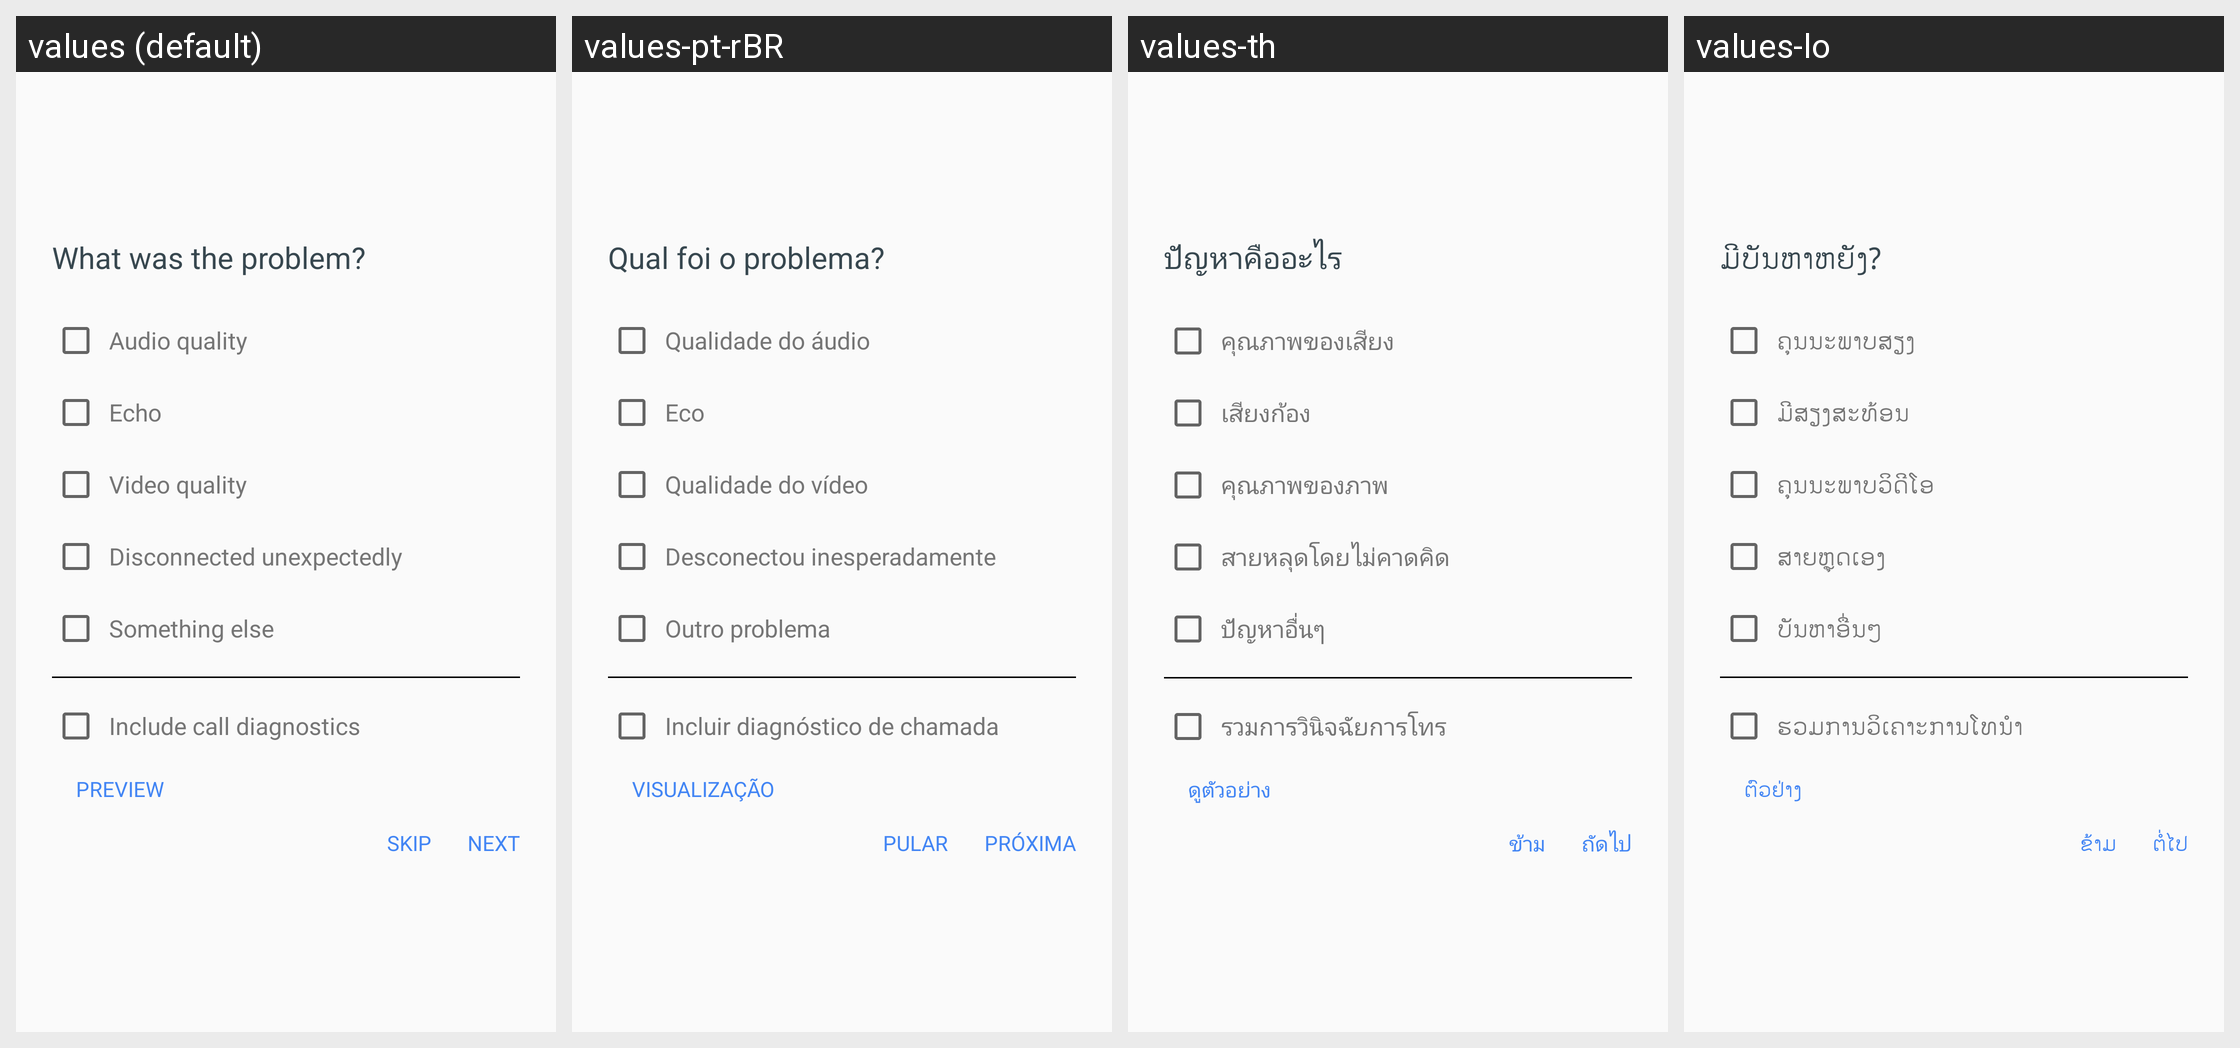

Strings drawn on this Android screen and how each of the app's shown locales translates them:
Android screen res/layout/activity_call_rating.xml rendered under 4 locales, left to right: values (default), values-pt-rBR, values-th, values-lo. Device: Nexus 5 (rendered at 1080×1920; each locale shown at half size, 540×960, under a caption strip naming it); theme Theme.MaterialComponents.DayNight.NoActionBar.
Other locales in the repository, not shown: values-af, values-am, values-ar, values-ar-rXB, values-az, values-bg, values-bn, values-ca, values-cs, values-da, values-de, values-de-rCH, values-el, values-en-rAU, values-en-rCA, values-en-rGB, values-en-rIE, values-en-rXA, values-en-rXC, values-es, values-es-rHN, values-es-rUS, values-et, values-eu, values-fa, values-fi, values-fil, values-fr, values-fr-rCA, values-fr-rCH, values-gl, values-gsw, values-gu, values-he, values-hi, values-hr, values-hu, values-hy, values-id, values-in, values-is, values-it, values-iw, values-ja, values-ka, values-kk, values-km, values-kn, values-ko, values-ky, values-lt, values-lv, values-mk, values-ml, values-mn, values-mr, values-ms, values-my, values-nb, values-ne, values-nl, values-no, values-pa, values-pl, values-pt, values-pt-rPT, values-ro, values-ru, values-si, values-sk, values-sl, values-sq, values-sr, values-sv, values-sw, values-ta, values-te, values-tl, values-tr, values-uk, values-ur, values-uz, values-vi, values-zh, values-zh-rCN, values-zh-rHK, values-zh-rTW, values-zu.
Strings drawn on this screen, with the default value and each locale's value (text and hints the layout hard-codes, and strings that could not be matched under every locale, appear in the picture but are not listed):

call_rating_feedback_option_list_header
  values: What was the problem?
  values-pt-rBR: Qual foi o problema?
  values-th: ปัญหาคืออะไร
  values-lo: ມີບັນຫາຫຍັງ?

call_rating_feedback_option_bad_audio
  values: Audio quality
  values-pt-rBR: Qualidade do áudio
  values-th: คุณภาพของเสียง
  values-lo: ຄຸນນະພາບສຽງ

call_rating_feedback_option_echo
  values: Echo
  values-pt-rBR: Eco
  values-th: เสียงก้อง
  values-lo: ມີສຽງສະທ້ອນ

call_rating_feedback_option_bad_video
  values: Video quality
  values-pt-rBR: Qualidade do vídeo
  values-th: คุณภาพของภาพ
  values-lo: ຄຸນນະພາບວິດີໂອ

call_rating_feedback_option_disconnect
  values: Disconnected unexpectedly
  values-pt-rBR: Desconectou inesperadamente
  values-th: สายหลุดโดยไม่คาดคิด
  values-lo: ສາຍຫຼຸດເອງ

call_rating_feedback_option_detailed
  values: Something else
  values-pt-rBR: Outro problema
  values-th: ปัญหาอื่นๆ
  values-lo: ບັນຫາອື່ນໆ

call_rating_feedback_include_call_diagnostics
  values: Include call diagnostics
  values-pt-rBR: Incluir diagnóstico de chamada
  values-th: รวมการวินิจฉัยการโทร
  values-lo: ຮວມການວິເຄາະການໂທນຳ

call_rating_feedback_preview
  values: PREVIEW
  values-pt-rBR: VISUALIZAÇÃO
  values-th: ดูตัวอย่าง
  values-lo: ຕົວຢ່າງ

call_rating_feedback_skip
  values: SKIP
  values-pt-rBR: PULAR
  values-th: ข้าม
  values-lo: ຂ້າມ

call_rating_feedback_submit
  values: NEXT
  values-pt-rBR: PRÓXIMA
  values-th: ถัดไป
  values-lo: ຕໍ່ໄປ
